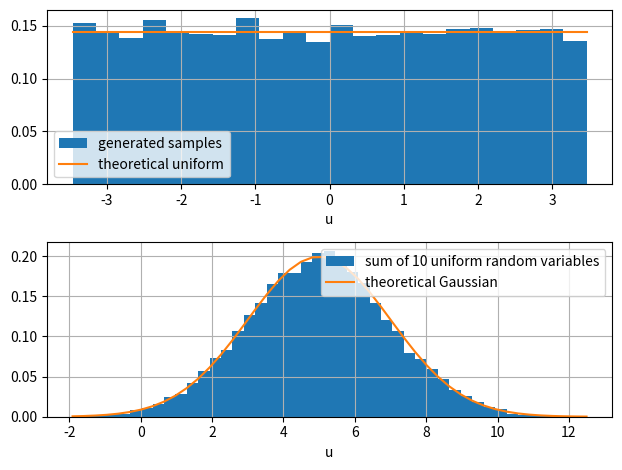
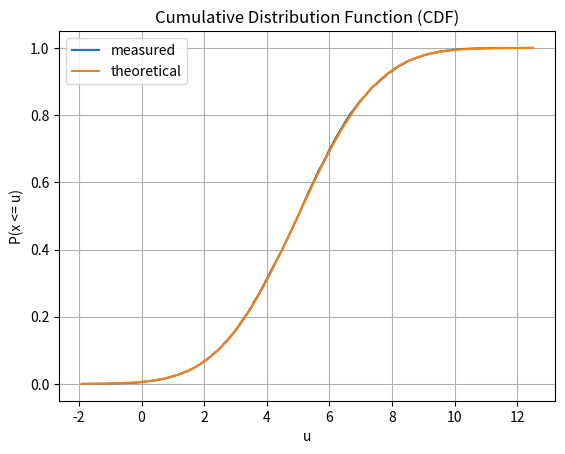
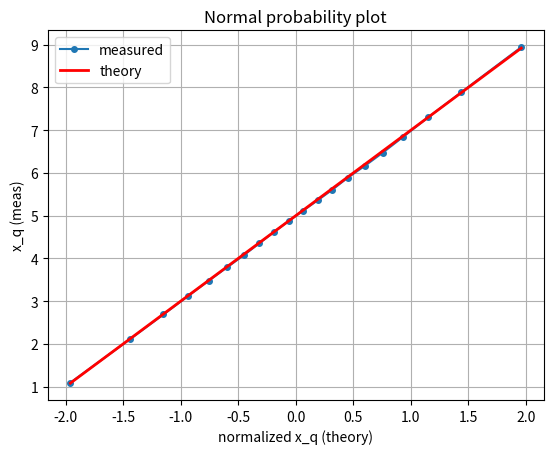
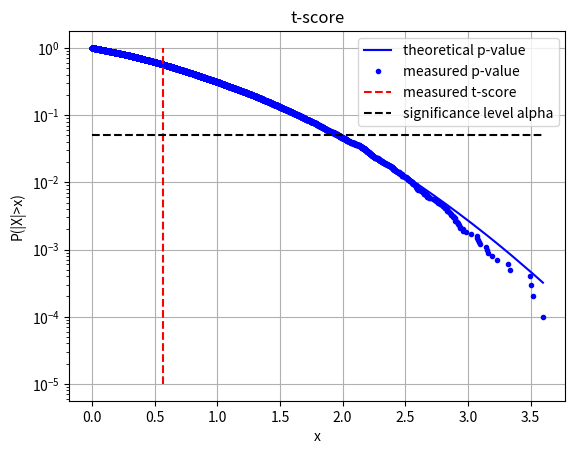
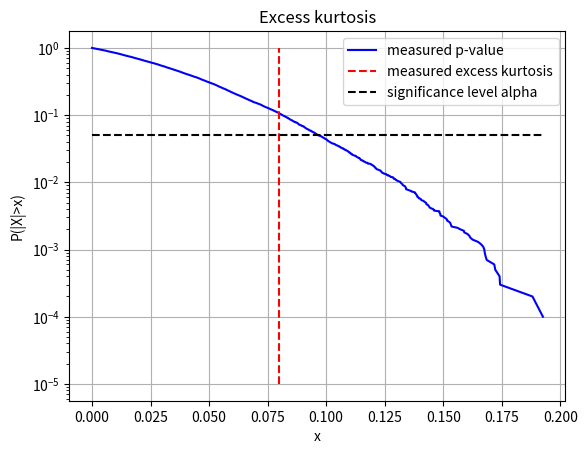
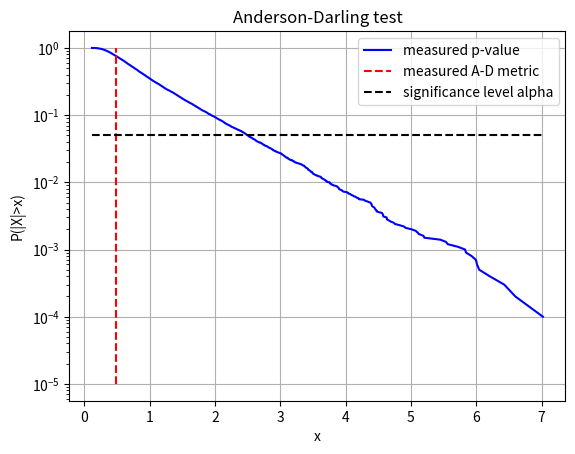

The script that saved these images, in order:
#!/usr/bin/env python3
# -*- coding: utf-8 -*-

# generate samples drawn from a Gaussian random variable using the two techniuqes:
#    Box-Muller (exact)
#    Central limit theorem (approximate)
# Check the Gaussianity of the obtained vector by
# 1. plotting the normalized histogram
# 2. using the Normal Probability plot (a version of the Q-Q plot)  
# 3. checking Kurtosis and finding the p-value
# 4. using Anderson-Darling test and finding the p-value

import numpy as np
import matplotlib.pyplot as plt
from scipy import stats
from scipy.special import erfc, erfcinv

#%%
np.random.seed(42)  # fixed neutral seed for reproducibility
plt.close('all')
Ns = 10000 # number of samples
mu = 5 # desired mean
sigma = 2 # desired standard deviation
case = "central-limit" # either "central-limit" or "Box-Muller"
#case = "Box-Muller" # either "central-limit" or "Box-Muller"
if case=="central-limit":
    N = 10 # number of independent uniform random variables
    K = sigma*np.sqrt(3)
    xUnif=(np.random.rand(Ns,N)-0.5)*2*K # 2D array, uniformly distributed in -K,K (variance = sigma^2)    
    # generate x as approximately Gaussian:
    x=np.sum(xUnif,axis=1)/np.sqrt(N)+mu # apply formula of central limit and add the desired mean
    plt.figure() # plot the normalized histograms and compare with the theoretical pdfs
    #plt.title("histograms vs pdfs")

    plt.subplot(2,1,1)
    Wbin = 3.5*sigma/(Ns**(1/3))# Scott's Rule to get the bin width
    # check the uniform R.V.:
    tocheck = xUnif[:,0]# just the first column
    Nbins = np.ceil((np.max(tocheck)-np.min(tocheck))/Wbin).astype(int)# number of bins
    u=plt.hist(tocheck,bins=Nbins,density=True,label='generated samples')
    pdf=stats.uniform.pdf(x = u[1],loc=-K, scale=2*K)#Compute the theoretical uniform pdf
    plt.plot(u[1],pdf,label='theoretical uniform')
    plt.xlabel("u")
    plt.grid()
    plt.legend()
    plt.tight_layout()
    plt.subplot(2,1,2)
    # check the obtained Gaussian R.V.:
    Nbins = np.ceil((np.max(x)-np.min(x))/Wbin).astype(int)  
    a=plt.hist(x,bins=Nbins,density=True,label='sum of '+str(N)+' uniform random variables')
    pdf = stats.norm.pdf(x = a[1], loc=mu, scale=sigma) #Compute the theoretical Gaussian pdf
    plt.plot(a[1],pdf,label='theoretical Gaussian')
    plt.xlabel("u")
    plt.grid()
    plt.legend()
    plt.tight_layout()
if case == "Box-Muller":
    xUnif=np.random.rand(Ns,2) # uniformly distributed in [0,1]
    sigma2 = sigma**2 # desired variance
    r = np.sqrt(-2*sigma2*np.log(1-xUnif[:,0]))
    theta = xUnif[:,1]*2*np.pi
    x=r*np.cos(theta)+mu
    plt.figure()
    a=plt.hist(x,bins=100,density=True,label='generated samples')
    pdf = stats.norm.pdf(x = a[1], loc=mu, scale=sigma) #Compute the theoretical Gaussian pdf
    plt.plot(a[1],pdf,label='theoretical Gaussian')
    plt.legend()   
    plt.grid()

#%% measured versus theoretical CDF
xs = np.sort(x)
y = np.arange(Ns)/Ns
plt.figure()
plt.plot(xs,y,label='measured')
plt.plot(xs,1-0.5*erfc((xs-mu)/(np.sqrt(2)*sigma)),label='theoretical')
plt.xlabel("u")
plt.ylabel("P(x <= u)")
plt.title("Cumulative Distribution Function (CDF)")
plt.legend()
plt.grid()

#%% Normal probability plot
n = 20 # number of quantiles to plot
# n1 = np.floor(np.sqrt(Ns)).astype(int)
# n = np.min([n,n1])
qs = (2*np.arange(n)+1)/(2*n)
ii = np.floor(qs*Ns).astype(int)
xqs = (xs[ii]+xs[ii+1])/2
#xqs_theory = np.sqrt(2)*sigma*erfcinv(2*(1-qs))+mu
xqs_theory = np.sqrt(2)*erfcinv(2*(1-qs))
plt.figure()
plt.plot(xqs_theory,xqs,'-o',markersize=4,label='measured')
plt.plot(xqs_theory,xqs_theory*sigma+mu,'r',linewidth=2,label='theory')
plt.xlabel('normalized x_q (theory)')
plt.ylabel('x_q (meas)')
plt.title('Normal probability plot')
plt.legend()
plt.grid()

#%% t-score
def tsco(x,mu):
    Ns = len(x)
    m = np.mean(x)
    s2 = np.sum((x-m)**2)/(Ns-1)
    s=np.sqrt(s2)
    tt = (m-mu)/s*np.sqrt(Ns)
    return tt
tx = tsco(x,mu)
print('absolute value of t-score for x is ',np.abs(tx))

#%% excess kurtosis
def exc_kurt(x):
    N=len(x)
    m=np.sum(x)/N
    s4=np.sum((x-m)**4)/N
    s2=np.sum((x-m)**2)/N
    k0=s4/s2**2
    A = (N-1)/(N-2)/(N-3)*((N+1)*k0-3*(N-1));
    return A
ku = exc_kurt(x)
print('absolute vlue of excess kurtosis for x is ',np.abs(ku))

#%% Anderson-Darling test
def A_D(x,mu,sigma):
# -N -\sum_{i=1}^{N}\frac{2i-1}{N} \left[ \ln
# F(y_i)+\ln(1-F(y_{N+1-i}))\right]
    N = len(x)
    xsd = -np.sort(-x)
    Fd = 1-0.5*erfc((xsd-mu)/np.sqrt(2)/sigma);
    Fu = np.flipud(Fd);
    ii=np.arange(1,N+1)
    a=(2*ii-1)/N;
    out = -N-a@(np.log(Fu)+np.log(1-Fd));
    return out
a2 = A_D(x,mu,sigma)
print('Anderson-Darling test a^2 for x is ',a2)

#%% estimate p-values for the chosen statistics using simulation
Nexp = 10000 #number of experiments to generate the p-value curve
valT = np.zeros((Nexp,))
valKurt = np.zeros((Nexp,))
valA_D = np.zeros((Nexp,))
for k in range(Nexp):
    xg = np.random.randn(Ns)*sigma + mu # hypothesis H_0 is satisfied
    valT[k] = tsco(xg,mu) # find t-score for vector xg that satisfies hypothesis H_0
    valKurt[k] = exc_kurt(xg) # find kurtosis for vector xg that satisfies hypothesis H_0
    valA_D[k] = A_D(xg,mu,sigma) # find A_D for vector xg that satisfies hypothesis H_0
    
#%% final plots to check Gaussianity from p-values (two-tail p-value)

#%% t-score
plt.figure()
v1 = np.min(np.abs(valT))
v2 = np.max(np.abs(valT))
vals = np.sort(np.abs(valT))
from scipy.stats import t # t-student distribution imported from scipy.stats
plt.plot(vals,2*(1-t.cdf(vals, Ns-1)),'b',label='theoretical p-value')
plt.plot(vals,1-np.arange(Nexp)/Nexp,'b.',label = 'measured p-value')
plt.semilogy([np.abs(tx),np.abs(tx)],[1e-5,1],'r--',label = 'measured t-score')
plt.semilogy([v1,v2],[0.05,0.05],'k--',label = 'significance level alpha')
plt.grid()
plt.xlabel('x')
plt.ylabel('P(|X|>x)')
plt.legend()
plt.title('t-score')

#%% excess kurtosis
plt.figure()
v1 = np.min(np.abs(valKurt))
v2 = np.max(np.abs(valKurt))
plt.semilogy(np.sort(np.abs(valKurt)),1-np.arange(Nexp)/Nexp,'b',label = 'measured p-value')
plt.semilogy([np.abs(ku),np.abs(ku)],[1e-5,1],'r--',label = 'measured excess kurtosis')
plt.semilogy([v1,v2],[0.05,0.05],'k--',label = 'significance level alpha')
plt.grid()
plt.xlabel('x')
plt.ylabel('P(|X|>x)')
plt.legend()
plt.title('Excess kurtosis')

#%% Anderson-Darling test
plt.figure()
v1 = np.min(np.abs(valA_D))
v2 = np.max(np.abs(valA_D))
plt.semilogy(np.sort(np.abs(valA_D)),1-np.arange(Nexp)/Nexp,'b',label = 'measured p-value')
plt.semilogy([a2,a2],[1e-5,1],'r--',label = 'measured A-D metric')
plt.semilogy([v1,v2],[0.05,0.05],'k--',label = 'significance level alpha')
plt.grid()
plt.xlabel('x')
plt.ylabel('P(|X|>x)')
plt.legend()
plt.title('Anderson-Darling test')
plt.show()
    
